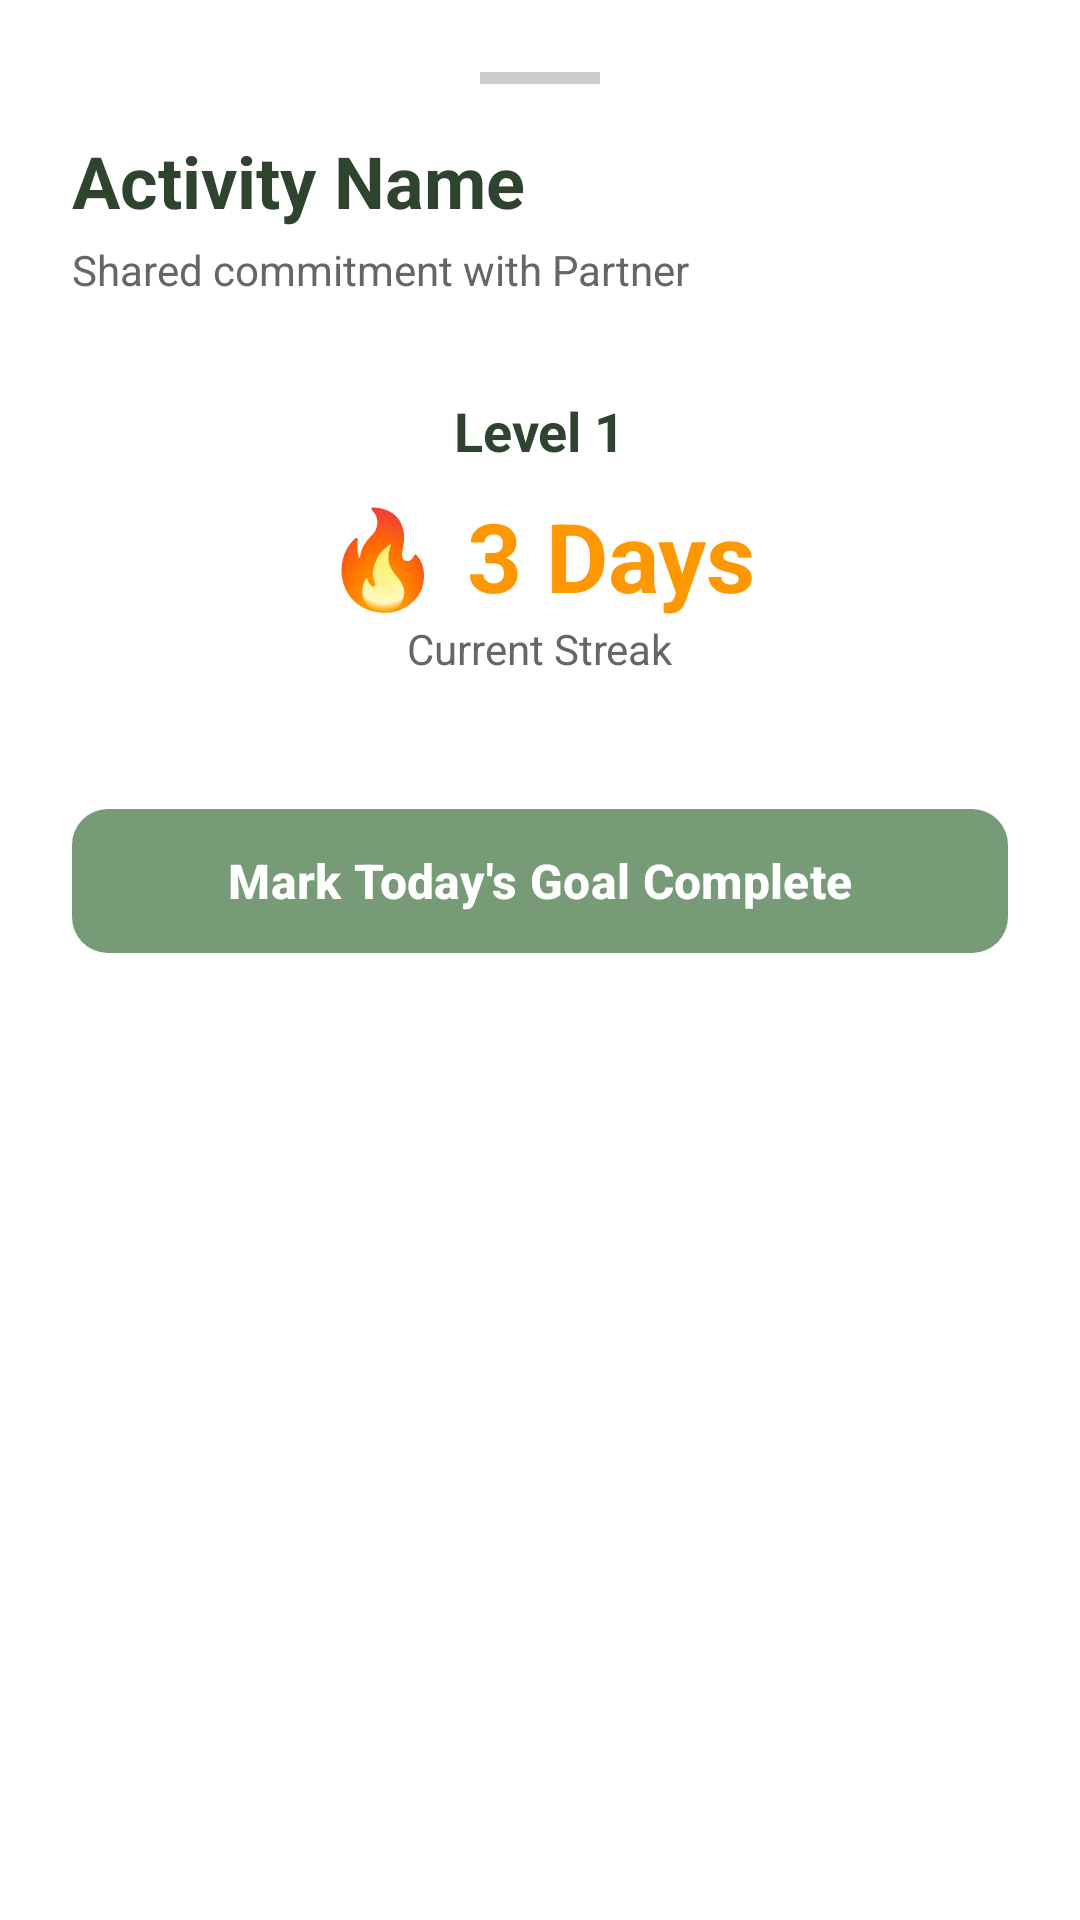

Write the Android layout XML for this screen, with the resource values it uses.
<!-- AndroidManifest.xml: application theme Theme.TheHerd -->
<!-- res/layout/bottom_sheet_commitment.xml -->
<?xml version="1.0" encoding="utf-8"?>
<LinearLayout xmlns:android="http://schemas.android.com/apk/res/android"
    xmlns:app="http://schemas.android.com/apk/res-auto"
    android:layout_width="match_parent"
    android:layout_height="wrap_content"
    android:background="#FFFFFF"
    android:orientation="vertical"
    android:padding="24dp">

    <View
        android:layout_width="40dp"
        android:layout_height="4dp"
        android:layout_gravity="center"
        android:layout_marginBottom="16dp"
        android:background="#CCCCCC" />

    <TextView
        android:id="@+id/detailActivityName"
        android:layout_width="wrap_content"
        android:layout_height="wrap_content"
        android:text="Activity Name"
        android:textColor="#2F442F"
        android:textSize="24sp"
        android:textStyle="bold" />

    <TextView
        android:id="@+id/detailPartnerName"
        android:layout_width="wrap_content"
        android:layout_height="wrap_content"
        android:layout_marginTop="4dp"
        android:text="Shared commitment with Partner"
        android:textColor="#666666"
        android:textSize="14sp" />

    <LinearLayout
        android:layout_width="match_parent"
        android:layout_height="wrap_content"
        android:layout_marginTop="32dp"
        android:gravity="center"
        android:orientation="vertical">

        <TextView
            android:id="@+id/detailLevelText"
            android:layout_width="wrap_content"
            android:layout_height="wrap_content"
            android:text="Level 1"
            android:textColor="#2F442F"
            android:textSize="18sp"
            android:textStyle="bold"
            android:layout_marginBottom="8dp"/>

        <TextView
            android:id="@+id/detailStreakNumber"
            android:layout_width="wrap_content"
            android:layout_height="wrap_content"
            android:text="🔥 3 Days"
            android:textColor="#FF9800"
            android:textSize="32sp"
            android:textStyle="bold" />

        <TextView
            android:layout_width="wrap_content"
            android:layout_height="wrap_content"
            android:text="Current Streak"
            android:textColor="#666666"
            android:textSize="14sp" />

    </LinearLayout>

    <com.google.android.material.button.MaterialButton
        android:id="@+id/btnMarkComplete"
        android:layout_width="match_parent"
        android:layout_height="56dp"
        android:layout_marginTop="40dp"
        android:text="Mark Today's Goal Complete"
        android:textSize="16sp"
        android:textStyle="bold"
        app:backgroundTint="#779A77"
        app:cornerRadius="12dp" />

</LinearLayout>
<!-- resources referenced by this layout -->
<resources>
  <style name="Theme.TheHerd" parent="Base.Theme.TheHerd" />
  <style name="Base.Theme.TheHerd" parent="Theme.Material3.DayNight.NoActionBar">
          
          
          <item name="android:windowLightStatusBar">false</item>
      </style>
</resources>
